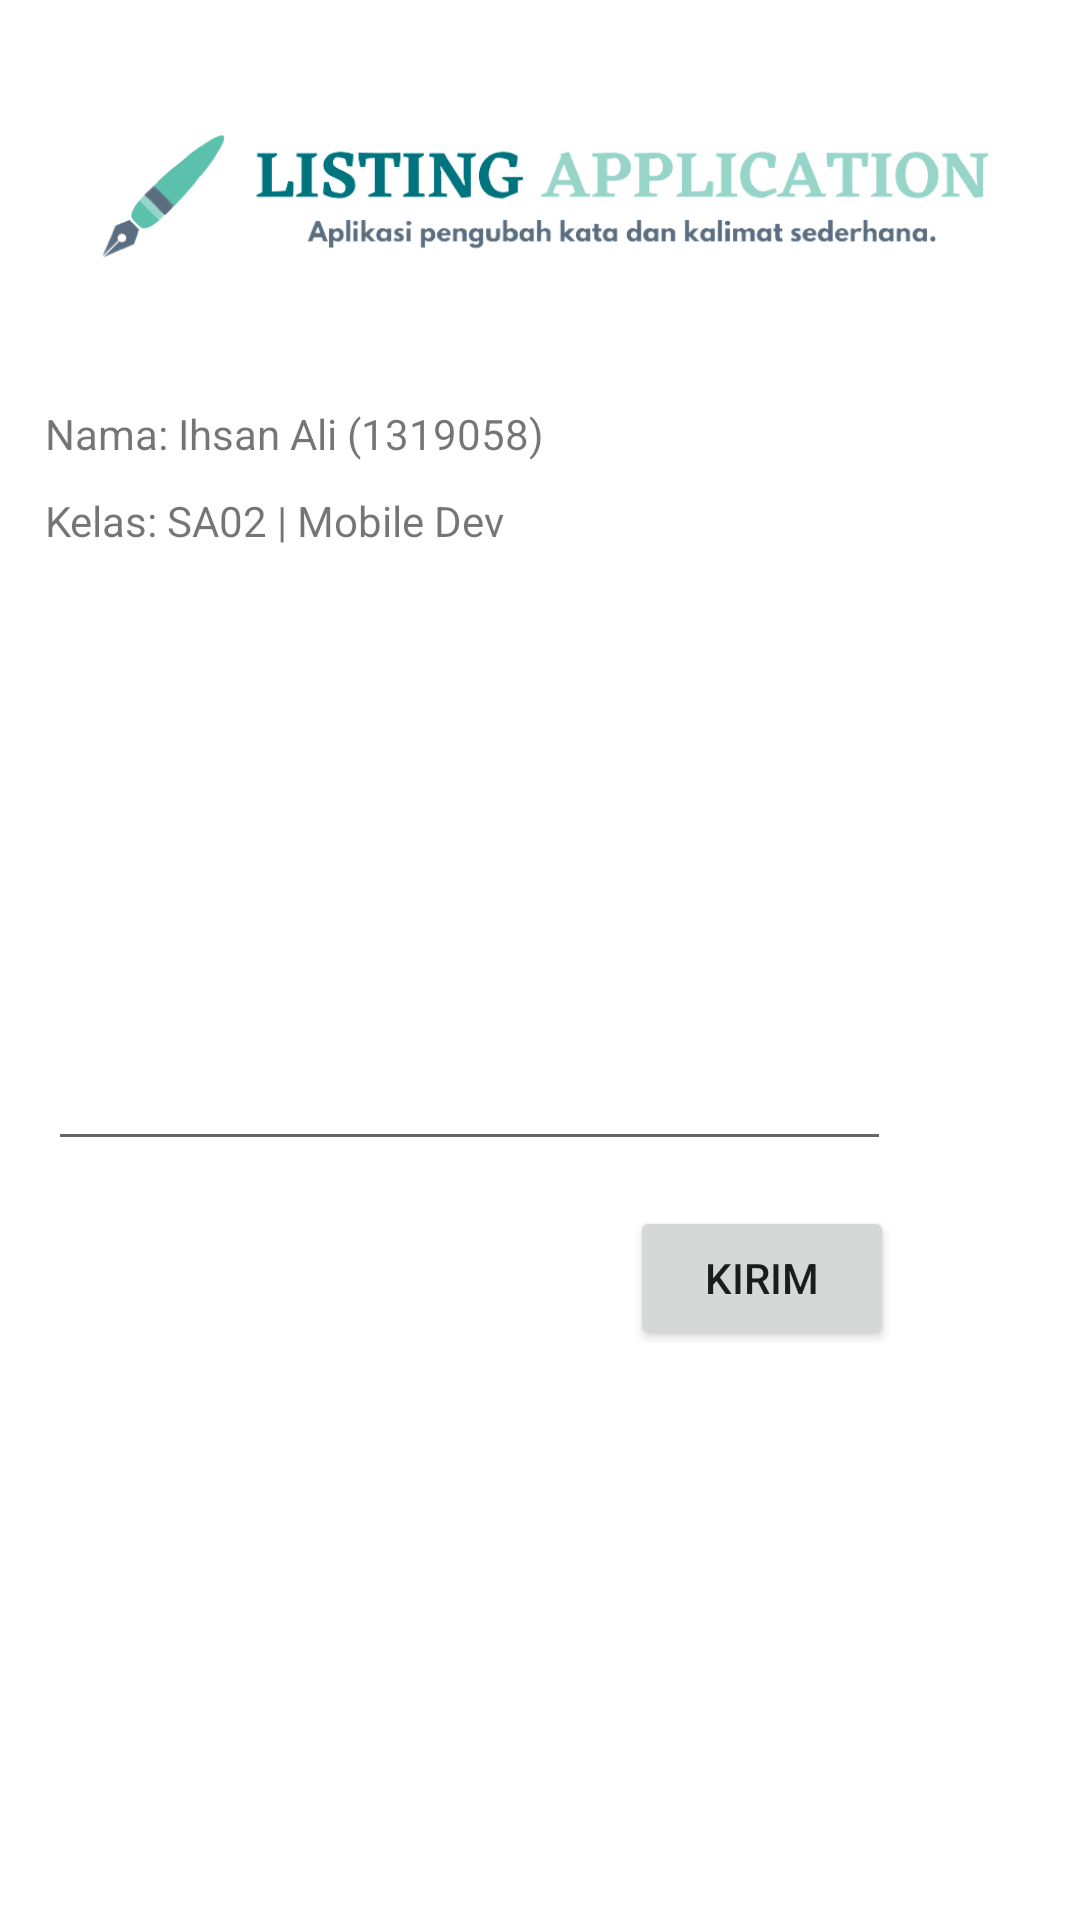

The Android layout XML behind this screen, and the referenced resources:
<!-- AndroidManifest.xml: application theme Theme.ListingAppUTS -->
<!-- res/layout/activity_main.xml -->
<?xml version="1.0" encoding="utf-8"?>
<androidx.constraintlayout.widget.ConstraintLayout xmlns:android="http://schemas.android.com/apk/res/android"
    xmlns:app="http://schemas.android.com/apk/res-auto"
    xmlns:tools="http://schemas.android.com/tools"
    android:layout_width="match_parent"
    android:layout_height="match_parent"
    tools:context=".MainMenu">

    <ImageView
        android:id="@+id/icLogo"
        android:layout_width="333dp"
        android:layout_height="100dp"
        android:layout_marginStart="10dp"
        android:layout_marginTop="15dp"
        android:contentDescription="TODO"
        app:layout_constraintStart_toStartOf="parent"
        app:layout_constraintTop_toTopOf="parent"
        app:srcCompat="@drawable/listing_application_removebg_preview" />

    <TextView
        android:id="@+id/lblNama"
        android:layout_width="wrap_content"
        android:layout_height="wrap_content"
        android:layout_marginStart="15dp"
        android:layout_marginTop="20dp"
        android:text="@string/lblNama"
        app:layout_constraintStart_toStartOf="parent"
        app:layout_constraintTop_toBottomOf="@+id/icLogo" />

    <TextView
        android:id="@+id/lblKelas"
        android:layout_width="wrap_content"
        android:layout_height="wrap_content"
        android:layout_marginStart="15dp"
        android:layout_marginTop="10dp"
        android:text="@string/lblKls"
        app:layout_constraintStart_toStartOf="parent"
        app:layout_constraintTop_toBottomOf="@+id/lblNama" />

    <EditText
        android:id="@+id/txtInputan"
        android:layout_width="281dp"
        android:layout_height="194dp"
        android:layout_marginStart="16dp"
        android:layout_marginTop="10dp"
        android:ems="10"
        android:gravity="start|top"
        android:inputType="textMultiLine"
        app:layout_constraintStart_toStartOf="parent"
        app:layout_constraintTop_toBottomOf="@+id/lblKelas" />

    <Button
        android:id="@+id/btnKirim"
        android:layout_width="wrap_content"
        android:layout_height="wrap_content"
        android:layout_marginStart="210dp"
        android:layout_marginTop="15dp"
        android:text="@string/lblKirim"
        app:layout_constraintStart_toStartOf="parent"
        app:layout_constraintTop_toBottomOf="@+id/txtInputan" />

</androidx.constraintlayout.widget.ConstraintLayout>
<!-- resources referenced by this layout -->
<resources>
  <!-- drawable listing_application_removebg_preview: png bitmap (drawable, 49413 bytes) -->
  <string name="lblKirim">Kirim</string>
  <string name="lblKls">Kelas: SA02 | Mobile Dev</string>
  <string name="lblNama">Nama: Ihsan Ali (1319058)</string>
  <style name="Theme.ListingAppUTS" parent="Theme.MaterialComponents.DayNight.DarkActionBar">
          
          <item name="colorPrimary">@color/purple_500</item>
          <item name="colorPrimaryVariant">@color/purple_700</item>
          <item name="colorOnPrimary">@color/white</item>
          
          <item name="colorSecondary">@color/teal_200</item>
          <item name="colorSecondaryVariant">@color/teal_700</item>
          <item name="colorOnSecondary">@color/black</item>
          
          <item name="android:statusBarColor" tools:targetApi="l">?attr/colorPrimaryVariant</item>
          
      </style>
  <!-- not gathered from this repository: default colours our renderer supplied (Android Studio template values) -->
  <color name="purple_500">#FF6200EE</color>
  <color name="purple_700">#FF3700B3</color>
  <color name="teal_200">#FF03DAC5</color>
  <color name="teal_700">#FF018786</color>
  <color name="black">#FF000000</color>
  <color name="white">#FFFFFFFF</color>
</resources>
